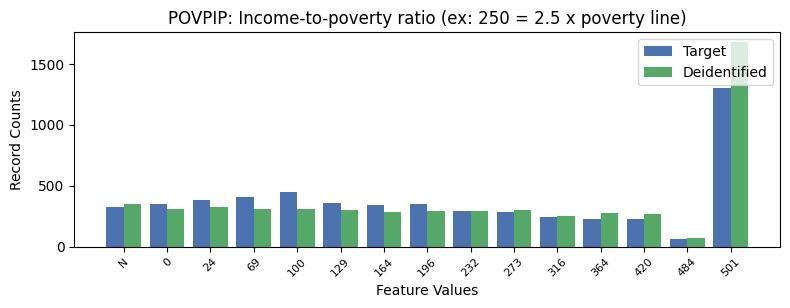

Values plotted in this chart, from the file beside it:
, POVPIP, count_target, count_deidentified
0, 16, 1298, 1677
1, 3, 447, 309
2, 2, 405, 306
3, 1, 382, 327
4, 4, 357, 297
5, 0, 352, 308
6, 6, 348, 288
7, 5, 345, 286
8, -1, 321, 349
9, 7, 289, 291
10, 8, 283, 302
11, 9, 246, 252
12, 10, 228, 272
13, 11, 225, 265
14, 12, 58, 71
